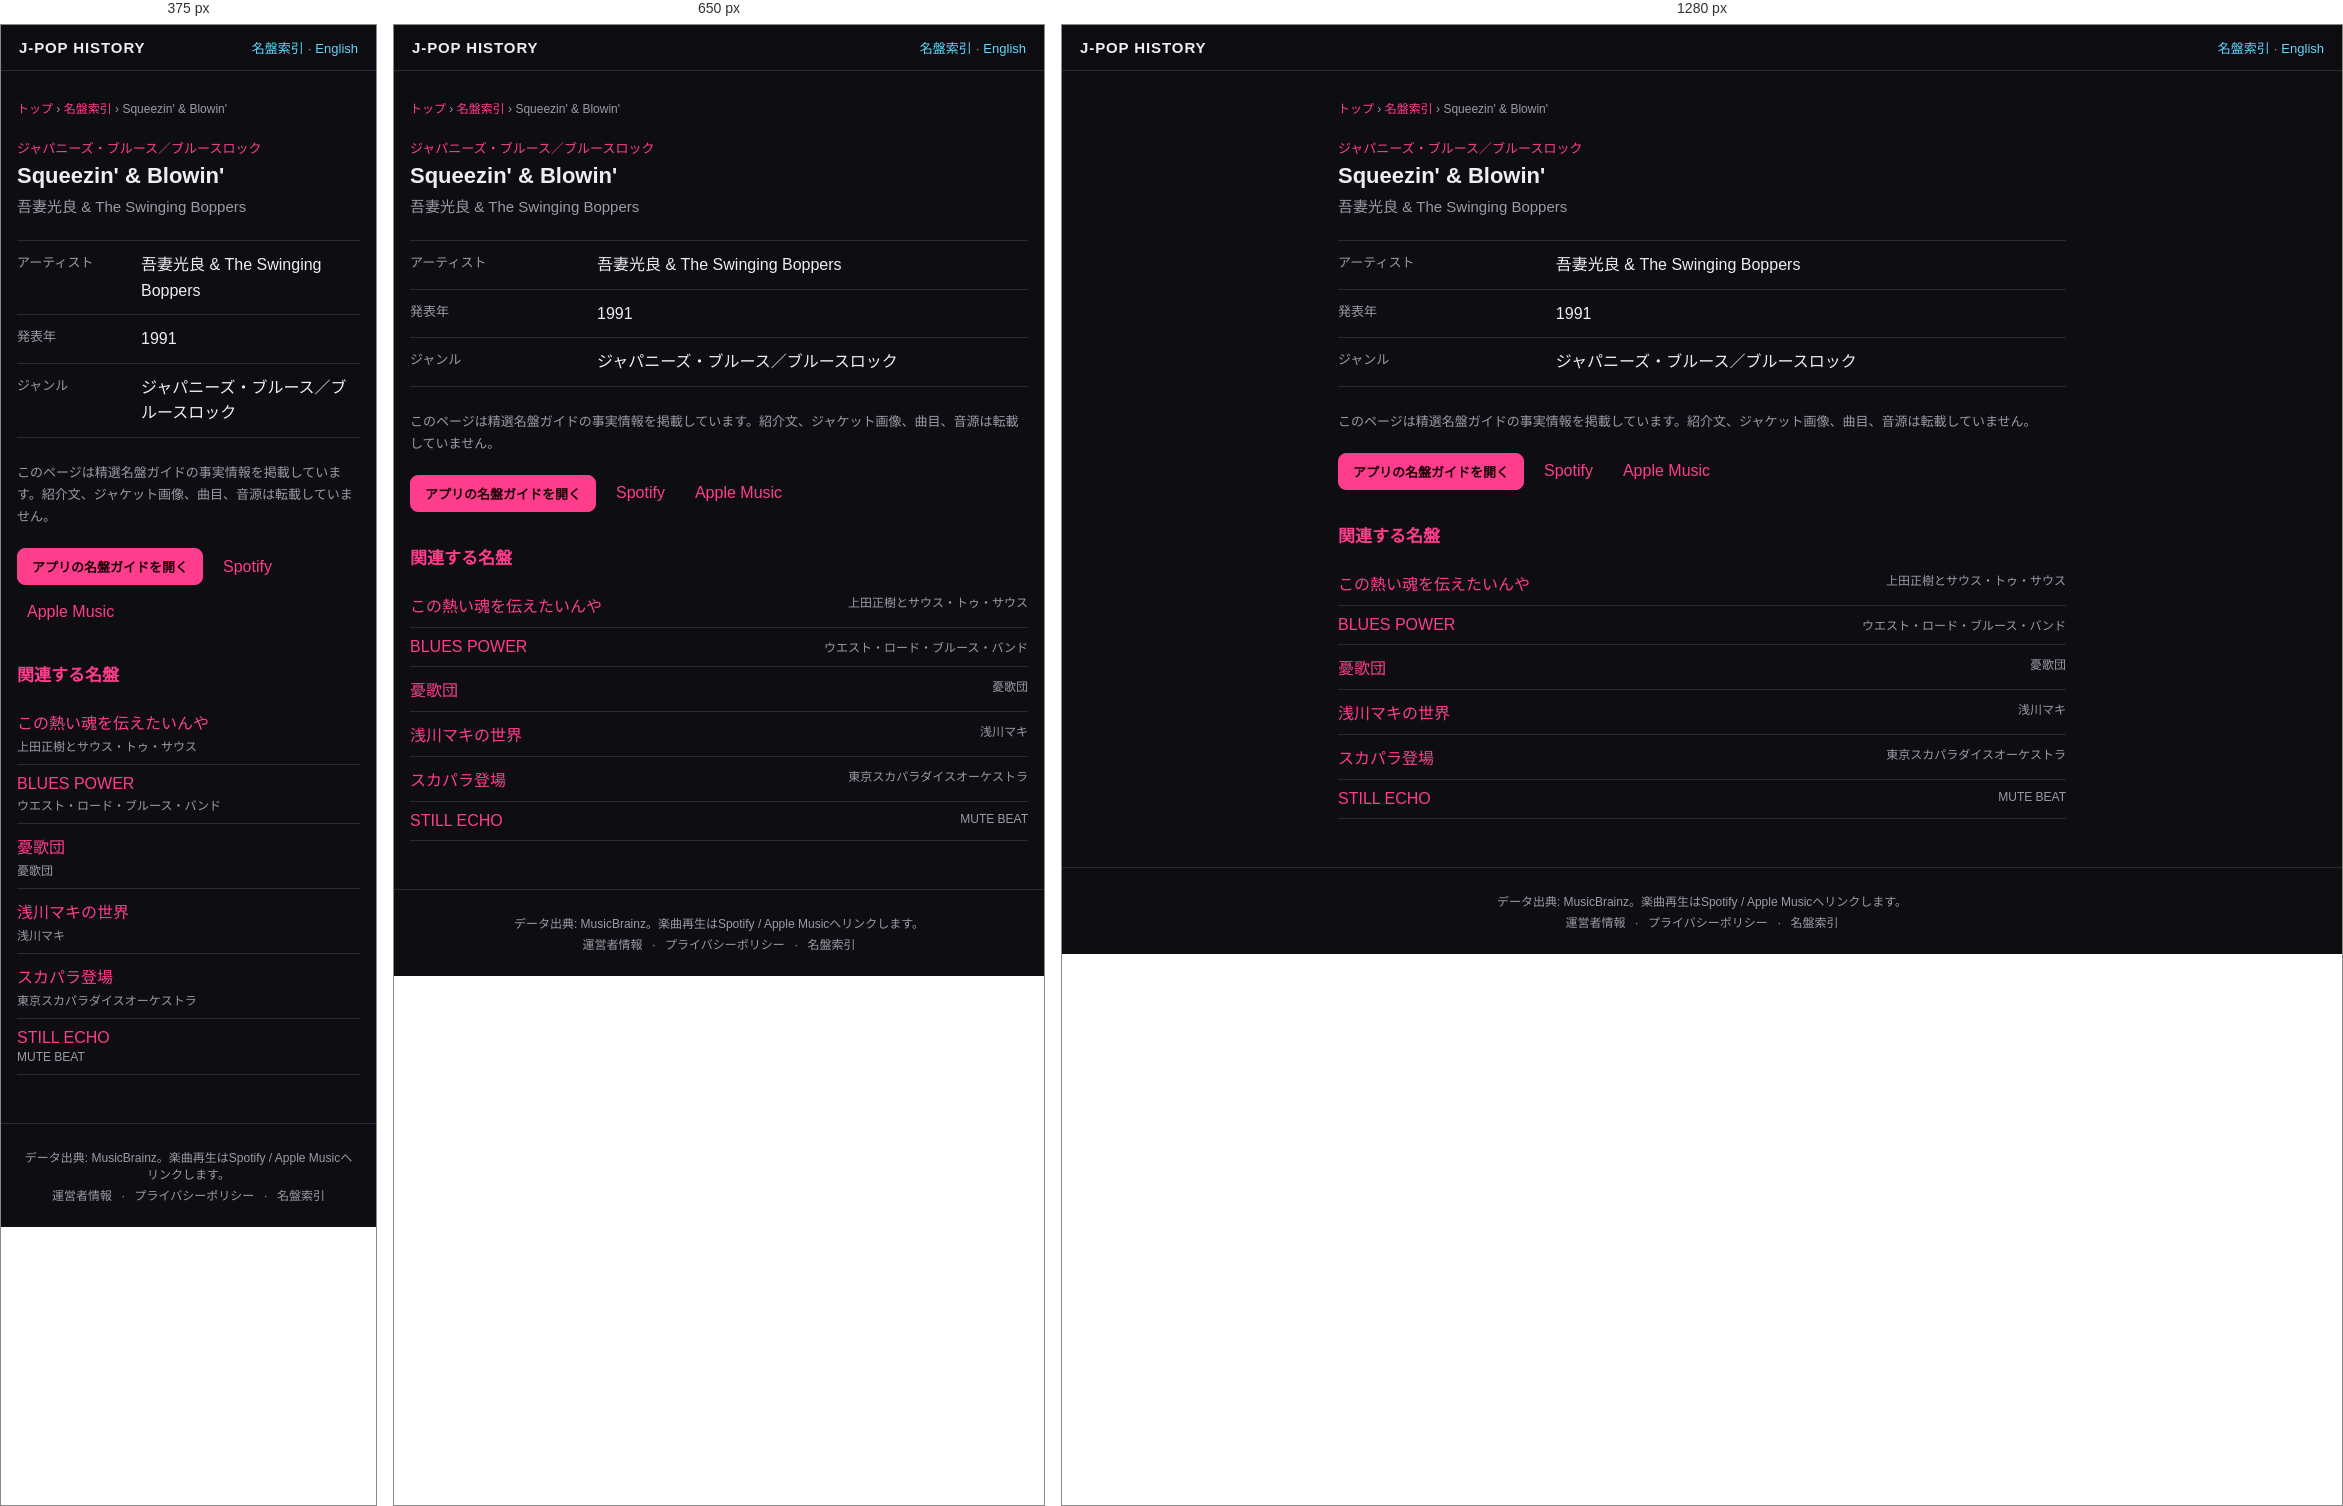
Rendered at 375 px, 650 px and 1280 px, left to right.

<!-- file: index.html -->
<!DOCTYPE html>
<html lang="ja">
<head>
<meta charset="UTF-8">
<meta name="viewport" content="width=device-width, initial-scale=1">
<title>Squeezin&#x27; &amp; Blowin&#x27; — 吾妻光良 &amp; The Swinging Boppers (1991) | J-POP History</title>
<meta name="description" content="吾妻光良 &amp; The Swinging Boppers『Squeezin&#x27; &amp; Blowin&#x27;』（1991年）のジャンルをJ-POP History名盤ガイドの事実情報で確認できます。">
<meta name="theme-color" content="#111318">
<link rel="canonical" href="https://kimuhixy.com/j-pop-history/items/mitsuyoshi-azuma-the-swinging-boppers-squeezin-blowin-1991/">
<link rel="alternate" hreflang="ja" href="https://kimuhixy.com/j-pop-history/items/mitsuyoshi-azuma-the-swinging-boppers-squeezin-blowin-1991/">
<link rel="alternate" hreflang="en" href="https://kimuhixy.com/j-pop-history/en/items/mitsuyoshi-azuma-the-swinging-boppers-squeezin-blowin-1991/">
<link rel="alternate" hreflang="x-default" href="https://kimuhixy.com/j-pop-history/items/mitsuyoshi-azuma-the-swinging-boppers-squeezin-blowin-1991/">
<meta property="og:type" content="music.album">
<meta property="og:site_name" content="J-POP History">
<meta property="og:title" content="Squeezin&#x27; &amp; Blowin&#x27;">
<meta property="og:description" content="吾妻光良 &amp; The Swinging Boppers『Squeezin&#x27; &amp; Blowin&#x27;』（1991年）のジャンルをJ-POP History名盤ガイドの事実情報で確認できます。">
<meta property="og:url" content="https://kimuhixy.com/j-pop-history/items/mitsuyoshi-azuma-the-swinging-boppers-squeezin-blowin-1991/">
<meta property="og:image" content="https://kimuhixy.com/j-pop-history/icons/icon-512.png">
<meta name="twitter:card" content="summary_large_image">
<meta name="twitter:title" content="Squeezin&#x27; &amp; Blowin&#x27;">
<meta name="twitter:description" content="吾妻光良 &amp; The Swinging Boppers『Squeezin&#x27; &amp; Blowin&#x27;』（1991年）のジャンルをJ-POP History名盤ガイドの事実情報で確認できます。">
<meta name="twitter:image" content="https://kimuhixy.com/j-pop-history/icons/icon-512.png">
<link rel="apple-touch-icon" href="../../icons/icon-192.png">
<link rel="stylesheet" href="../../css/style.css">
<script type="application/ld+json">{"@context":"https://schema.org","@graph":[{"@type":"WebSite","@id":"https://kimuhixy.com/j-pop-history/#website","url":"https://kimuhixy.com/j-pop-history/","name":"J-POP History","inLanguage":["ja","en"]},{"@type":"WebPage","@id":"https://kimuhixy.com/j-pop-history/items/mitsuyoshi-azuma-the-swinging-boppers-squeezin-blowin-1991/#webpage","url":"https://kimuhixy.com/j-pop-history/items/mitsuyoshi-azuma-the-swinging-boppers-squeezin-blowin-1991/","name":"Squeezin' & Blowin'","inLanguage":"ja","isPartOf":{"@id":"https://kimuhixy.com/j-pop-history/#website"},"mainEntity":{"@id":"https://kimuhixy.com/j-pop-history/items/mitsuyoshi-azuma-the-swinging-boppers-squeezin-blowin-1991/#album"}},{"@type":"MusicAlbum","@id":"https://kimuhixy.com/j-pop-history/items/mitsuyoshi-azuma-the-swinging-boppers-squeezin-blowin-1991/#album","name":"Squeezin' & Blowin'","byArtist":{"@type":"MusicGroup","name":"吾妻光良 & The Swinging Boppers"},"datePublished":"1991","genre":"ジャパニーズ・ブルース／ブルースロック"},{"@type":"BreadcrumbList","itemListElement":[{"@type":"ListItem","position":1,"name":"トップ","item":"https://kimuhixy.com/j-pop-history/"},{"@type":"ListItem","position":2,"name":"名盤索引","item":"https://kimuhixy.com/j-pop-history/items/"},{"@type":"ListItem","position":3,"name":"Squeezin' & Blowin'","item":"https://kimuhixy.com/j-pop-history/items/mitsuyoshi-azuma-the-swinging-boppers-squeezin-blowin-1991/"}]}]}</script>
</head>
<body class="pseo-body">
<header class="pseo-header"><a class="brand" href="../../">J-POP HISTORY</a><nav><a href="../">名盤索引</a> · <a href="https://kimuhixy.com/j-pop-history/en/items/mitsuyoshi-azuma-the-swinging-boppers-squeezin-blowin-1991/">English</a></nav></header>
<main class="pseo-main">
  <nav class="pseo-breadcrumb" aria-label="パンくずリスト"><a href="../../">トップ</a> › <a href="../">名盤索引</a> › <span>Squeezin&#x27; &amp; Blowin&#x27;</span></nav>
  <article>
    <p class="pseo-kicker">ジャパニーズ・ブルース／ブルースロック</p>
    <h1 class="page-title">Squeezin&#x27; &amp; Blowin&#x27;</h1>
    <p class="pseo-artist">吾妻光良 &amp; The Swinging Boppers</p>
    <dl class="pseo-facts"><div><dt>アーティスト</dt><dd>吾妻光良 &amp; The Swinging Boppers</dd></div><div><dt>発表年</dt><dd>1991</dd></div><div><dt>ジャンル</dt><dd>ジャパニーズ・ブルース／ブルースロック</dd></div></dl>
    <p class="pseo-source-note">このページは精選名盤ガイドの事実情報を掲載しています。紹介文、ジャケット画像、曲目、音源は転載していません。</p>
    <div class="pseo-actions"><a class="btn primary" href="../../#/guide">アプリの名盤ガイドを開く</a><a href="https://open.spotify.com/search/%E5%90%BE%E5%A6%BB%E5%85%89%E8%89%AF%20%26%20The%20Swinging%20Boppers%20Squeezin%27%20%26%20Blowin%27" target="_blank" rel="noopener noreferrer">Spotify</a><a href="https://music.apple.com/jp/search?term=%E5%90%BE%E5%A6%BB%E5%85%89%E8%89%AF%20%26%20The%20Swinging%20Boppers%20Squeezin%27%20%26%20Blowin%27" target="_blank" rel="noopener noreferrer">Apple Music</a></div>
  </article>
  <aside class="pseo-related"><h2>関連する名盤</h2><ul><li><a href="../masaki-ueda-and-south-to-south-kono-atsui-tamashii-wo-tsutaetainya-i-want-to-convey-this-burning-soul-1975/">この熱い魂を伝えたいんや</a><span>上田正樹とサウス・トゥ・サウス</span></li><li><a href="../west-road-blues-band-blues-power-1975/">BLUES POWER</a><span>ウエスト・ロード・ブルース・バンド</span></li><li><a href="../yuka-dan-yuka-dan-1975/">憂歌団</a><span>憂歌団</span></li><li><a href="../maki-asakawa-maki-asakawa-no-sekai-the-world-of-maki-asakawa-1970/">浅川マキの世界</a><span>浅川マキ</span></li><li><a href="../tokyo-ska-paradise-orchestra-sukapara-toujou-enter-sukapara-1990/">スカパラ登場</a><span>東京スカパラダイスオーケストラ</span></li><li><a href="../mute-beat-still-echo-1987/">STILL ECHO</a><span>MUTE BEAT</span></li></ul></aside>
</main>
<footer class="app-footer"><p>データ出典: MusicBrainz。楽曲再生はSpotify / Apple Musicへリンクします。</p><p class="footer-links"><a href="../../about.html">運営者情報</a> · <a href="../../privacy.html">プライバシーポリシー</a> · <a href="../">名盤索引</a></p></footer>
<script type="module">import { initAds } from "../../js/ads.js"; initAds();</script>
</body>
</html>


/* @media block from style.css */
@media (max-width: 760px) {
  .nav-toggle { display: flex; }
  .main-nav {
    position: fixed;
    top: calc(57px + env(safe-area-inset-top));
    left: 0;
    right: 0;
    background: var(--bg-elevated);
    border-bottom: 1px solid var(--border);
    flex-direction: column;
    padding: 8px;
    padding-bottom: calc(8px + env(safe-area-inset-bottom));
    display: none;
    max-height: calc(100vh - 57px - env(safe-area-inset-top));
    overflow-y: auto;
  }
  .main-nav.open { display: flex; }
  .main-nav a { padding: 12px; font-size: 15px; }
}

/* @media block from style.css */
@media (max-width: 540px) { .pseo-related li, .pseo-index-group li { display: block; } .pseo-related li span, .pseo-index-group li span { display: block; margin-top: 3px; text-align: left; } }